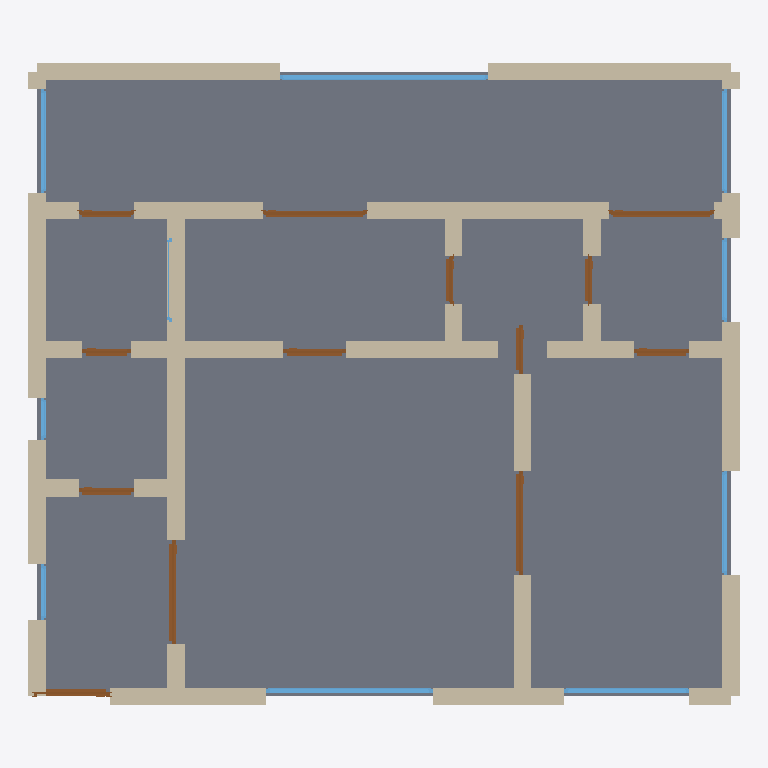
Plan cut of the same IFC building model at storey 'Ground Floor' (level 0.00 m, cut at 1.40 m), seen from above with north up, elements coloured by IFC class: 40 walls (beige), 13 doors (brown), 10 windows (light blue), 1 slab (grey). Cut surfaces are drawn darker.
Extent 10.2 m × 9.2 m × 2.9 m (x, y, z). Storeys (1): Ground Floor at 0.00 m. Elements (64): 40 IfcWall, 13 IfcDoor, 10 IfcWindow, 1 IfcSlab.

HEADER;
FILE_DESCRIPTION(('ViewDefinition[DesignTransferView]'),'2;1');
FILE_NAME('/dev/null','2026-05-05T21:11:59+05:30',(''),(''),'IfcOpenShell 0.8.5','IfcOpenShell 0.8.5','Nobody');
FILE_SCHEMA(('IFC4'));
ENDSEC;
DATA;
#1=IFCPROJECT('0$9$f0yiL48OfUaN0Zd9Ub',$,'A Sydney Bondi Beach 2-bed modern — beachfront contemporary ',$,$,$,$,(#10),#5);
#12=IFCSITE('20d9R$CrL4tPLqI1eV1Nwn',$,'Site',$,$,$,$,$,$,$,$,$,$,$);
#13=IFCBUILDING('0B_UBTjWnFb9gXpPwvF6u6',$,'Building',$,$,$,$,$,$,$,$,$);
#16=IFCBUILDINGSTOREY('2Bodp6fgP9NhTNcDjl1POn',$,'Ground Floor',$,$,#22,$,$,$,$);
#2794=IFCSLAB('3r_lltY9vCMPIos4SayP$n',$,'Floor',$,$,#2811,#2806,$,.FLOOR.);
#178=IFCWALL('3x63npvxX9JhGLK0TIfksW',$,'Exterior Wall',$,$,#199,#194,$,$);
#200=IFCWALL('1FRsk_VI12d8_jzcVRYMD6',$,'Exterior Wall',$,$,#221,#216,$,$);
#244=IFCWALL('2tmvYKkfPDN9ofcu7YMwrL',$,'Exterior Wall',$,$,#265,#260,$,$);
#112=IFCWALL('0Fkd9rlmr1WvsSsBUsvGDP',$,'Exterior Wall',$,$,#133,#128,$,$);
#23=IFCWALL('32ixSZwmX5cBZWs0o1tTjd',$,'Exterior Wall',$,$,#45,#39,$,$);
#508=IFCWALL('2zOhLBErrB6Byqz3uI2CzJ',$,'Interior Wall',$,$,#529,#524,$,$);
#266=IFCWALL('09mX8Efbb9z8QhHCrUvrKi',$,'Exterior Wall',$,$,#287,#282,$,$);
#640=IFCWALL('1qIDFCvo5Ach6yBL5wYfPU',$,'Interior Wall',$,$,#661,#656,$,$);
#46=IFCWALL('0NhVdrjxDE_e22EYsriy1C',$,'Exterior Wall',$,$,#67,#62,$,$);
#838=IFCWALL('3MsmbzVy5EBvAE3hNv1UcQ',$,'Interior Wall',$,$,#859,#854,$,$);
#90=IFCWALL('3HD29qhXz7l9JEYBbiG9Wq',$,'Exterior Wall',$,$,#111,#106,$,$);
#398=IFCWALL('3bd$OSF1f5YeEsCHQ1X45S',$,'Interior Wall',$,$,#419,#414,$,$);
#464=IFCWALL('2gdEl_ItH4CRRlJsRZbOqx',$,'Interior Wall',$,$,#485,#480,$,$);
#442=IFCWALL('0S3WmHRfH0cR4tnSc6hDWf',$,'Interior Wall',$,$,#463,#458,$,$);
#420=IFCWALL('2pd$1Ivwn1VRGPQl0eQvYt',$,'Interior Wall',$,$,#441,#436,$,$);
#772=IFCWALL('1O6xjhprn9pRYTSznAem5v',$,'Interior Wall',$,$,#793,#788,$,$);
#750=IFCWALL('0VgkkhrqP9DO5CAeWcz$OU',$,'Interior Wall',$,$,#771,#766,$,$);
#288=IFCWALL('1b_k9jluv8DwLCgsxNlnHz',$,'Exterior Wall',$,$,#309,#304,$,$);
#2284=IFCWINDOW('2Hds1MBiPDCxnp1S6H$6Ft',$,'Window',$,$,#2338,#2333,$,1.2,3.0,$,$,$);
#332=IFCWALL('2pn847DpjFuw$49$kYDBgO',$,'Interior Wall',$,$,#353,#348,$,$);
#2009=IFCWINDOW('1KrjdPTizCcgmaxC2t3eei',$,'Window',$,$,#2063,#2058,$,1.2,2.4,$,$,$);
#134=IFCWALL('3PgHF1G_z47f1KCPNmEGHV',$,'Exterior Wall',$,$,#155,#150,$,$);
#816=IFCWALL('3usY6LoZbCuPNonB$GZmMA',$,'Interior Wall',$,$,#837,#832,$,$);
#310=IFCWALL('1uXUY9Y81EVxD7BHz9nmwf',$,'Interior Wall',$,$,#331,#326,$,$);
#486=IFCWALL('1v8QqbLGbBDA$QjaBFTC$c',$,'Interior Wall',$,$,#507,#502,$,$);
#530=IFCWALL('1SMzp9gnX0ffVBzQ$sW0jV',$,'Interior Wall',$,$,#551,#546,$,$);
#728=IFCWALL('25wsxBkzn4MOauwrdNI_R$',$,'Interior Wall',$,$,#749,#744,$,$);
#989=IFCDOOR('3FPn_fPBDAmBRRpgPYZ9Vx',$,'Door',$,$,#1073,#1068,$,2.1,1.5,$,$,$);
#1159=IFCDOOR('0BjkEQYELFuvNYNFDYDVbO',$,'Door',$,$,#1243,#1238,$,2.1,1.5,$,$,$);
#574=IFCWALL('2ld3mOX5z8yhZfowliyPLp',$,'Interior Wall',$,$,#595,#590,$,$);
#596=IFCWALL('0pA2HWhsjE9v$dLK2KUXfe',$,'Interior Wall',$,$,#617,#612,$,$);
#354=IFCWALL('0gaIlfMKz0cBWvzyMmB_du',$,'Interior Wall',$,$,#375,#370,$,$);
#794=IFCWALL('08t0t9$if0nPG04Qze7PKR',$,'Interior Wall',$,$,#815,#810,$,$);
#68=IFCWALL('0ERp9Daz53huak3aBc$BFm',$,'Exterior Wall',$,$,#89,#84,$,$);
#662=IFCWALL('1Ulzur44nAT8RbmjOw8JU$',$,'Interior Wall',$,$,#683,#678,$,$);
#1924=IFCDOOR('2D_JD1wBf5SO1a6GT6DDX5',$,'Door',$,$,#2008,#2003,$,2.1,1.5,$,$,$);
#706=IFCWALL('2_k_YHycXBtwWGBmmT5mDU',$,'Interior Wall',$,$,#727,#722,$,$);
#1839=IFCDOOR('0GdGYG$lj3SgCl0wRd69L6',$,'Door',$,$,#1923,#1918,$,2.1,1.5,$,$,$);
#2064=IFCWINDOW('2lJRO5Wn5Ed8F86cWF6b65',$,'Window',$,$,#2118,#2113,$,1.2,1.8,$,$,$);
#618=IFCWALL('0_5Y8oyvP9PgwKsdSEylWE',$,'Interior Wall',$,$,#639,#634,$,$);
#376=IFCWALL('3ATrWRN5DB3e6_vkRE46GJ',$,'Interior Wall',$,$,#397,#392,$,$);
#552=IFCWALL('3t5cmpz_9DAOwnWX$ibyf7',$,'Interior Wall',$,$,#573,#568,$,$);
#684=IFCWALL('1qNaaJY55DR8kpoFqELFMi',$,'Interior Wall',$,$,#705,#700,$,$);
#2119=IFCWINDOW('1im_KIKnD2zB90L_BNTLu9',$,'Window',$,$,#2173,#2168,$,1.2,1.5,$,$,$);
#2339=IFCWINDOW('3IHyhI6OH3ygBn7n9RfEfF',$,'Window',$,$,#2393,#2388,$,1.2,1.5,$,$,$);
#2394=IFCWINDOW('3VNyvI$wPDUfQp3IcDraPq',$,'Window',$,$,#2448,#2443,$,1.2,1.5,$,$,$);
#904=IFCDOOR('0P_$9B32fF6Aa6cSil1e_y',$,'Door',$,$,#988,#983,$,2.1,1.1,$,$,$);
#1329=IFCDOOR('3LKy4jUZPAr87ffGBrXTU$',$,'Door',$,$,#1413,#1408,$,2.1,0.9,$,$,$);
#2229=IFCWINDOW('2RY7azAX536O5mTQqgaDsw',$,'Window',$,$,#2283,#2278,$,1.2,1.2,$,$,$);
#1074=IFCDOOR('0ZjD$zSjfAS9WAvS6Ch7Rb',$,'Door',$,$,#1158,#1153,$,2.1,0.8,$,$,$);
#1499=IFCDOOR('1xSy1TGqLCggIucq9NwiU6',$,'Door',$,$,#1583,#1578,$,2.1,0.8,$,$,$);
#1754=IFCDOOR('1x4FMdXHTDUBLImDiI37dw',$,'Door',$,$,#1838,#1833,$,2.1,0.8,$,$,$);
#1584=IFCDOOR('3qDbQiVGP9tvHBf1B13mxV',$,'Door',$,$,#1668,#1663,$,2.1,0.7,$,$,$);
#1414=IFCDOOR('26HwTZ68vFoQOpC587KT23',$,'Door',$,$,#1498,#1493,$,2.1,0.7,$,$,$);
#1669=IFCDOOR('3kiYYU7V53y8duhdtC$dbb',$,'Door',$,$,#1753,#1748,$,2.1,0.7,$,$,$);
#1244=IFCDOOR('0hItH7ufrFf8q$38S4x$PB',$,'Door',$,$,#1328,#1323,$,2.1,0.7,$,$,$);
#156=IFCWALL('2f2g$G3MD8tPHE4vlxviiW',$,'Exterior Wall',$,$,#177,#172,$,$);
#222=IFCWALL('1T9NFvlWDEyR6n4HKf3Zwj',$,'Exterior Wall',$,$,#243,#238,$,$);
#2504=IFCWINDOW('0iu1qiugXETva92Fk2aA4Q',$,'Window',$,$,#2558,#2553,$,1.2,0.8,$,$,$);
#882=IFCWALL('0OR7Mt85T5iAkD2fdckdaW',$,'Interior Wall',$,$,#903,#898,$,$);
#2449=IFCWINDOW('1AF5TZyzHCgPh4kuCDx$za',$,'Window',$,$,#2503,#2498,$,1.2,0.6,$,$,$);
#860=IFCWALL('3ZZFU35bzElxnFJyD94cNz',$,'Interior Wall',$,$,#881,#876,$,$);
#2174=IFCWINDOW('3Dv459UsbCuvpw5Vpj4DsD',$,'Window',$,$,#2228,#2223,$,1.2,1.2,$,$,$);
ENDSEC;
